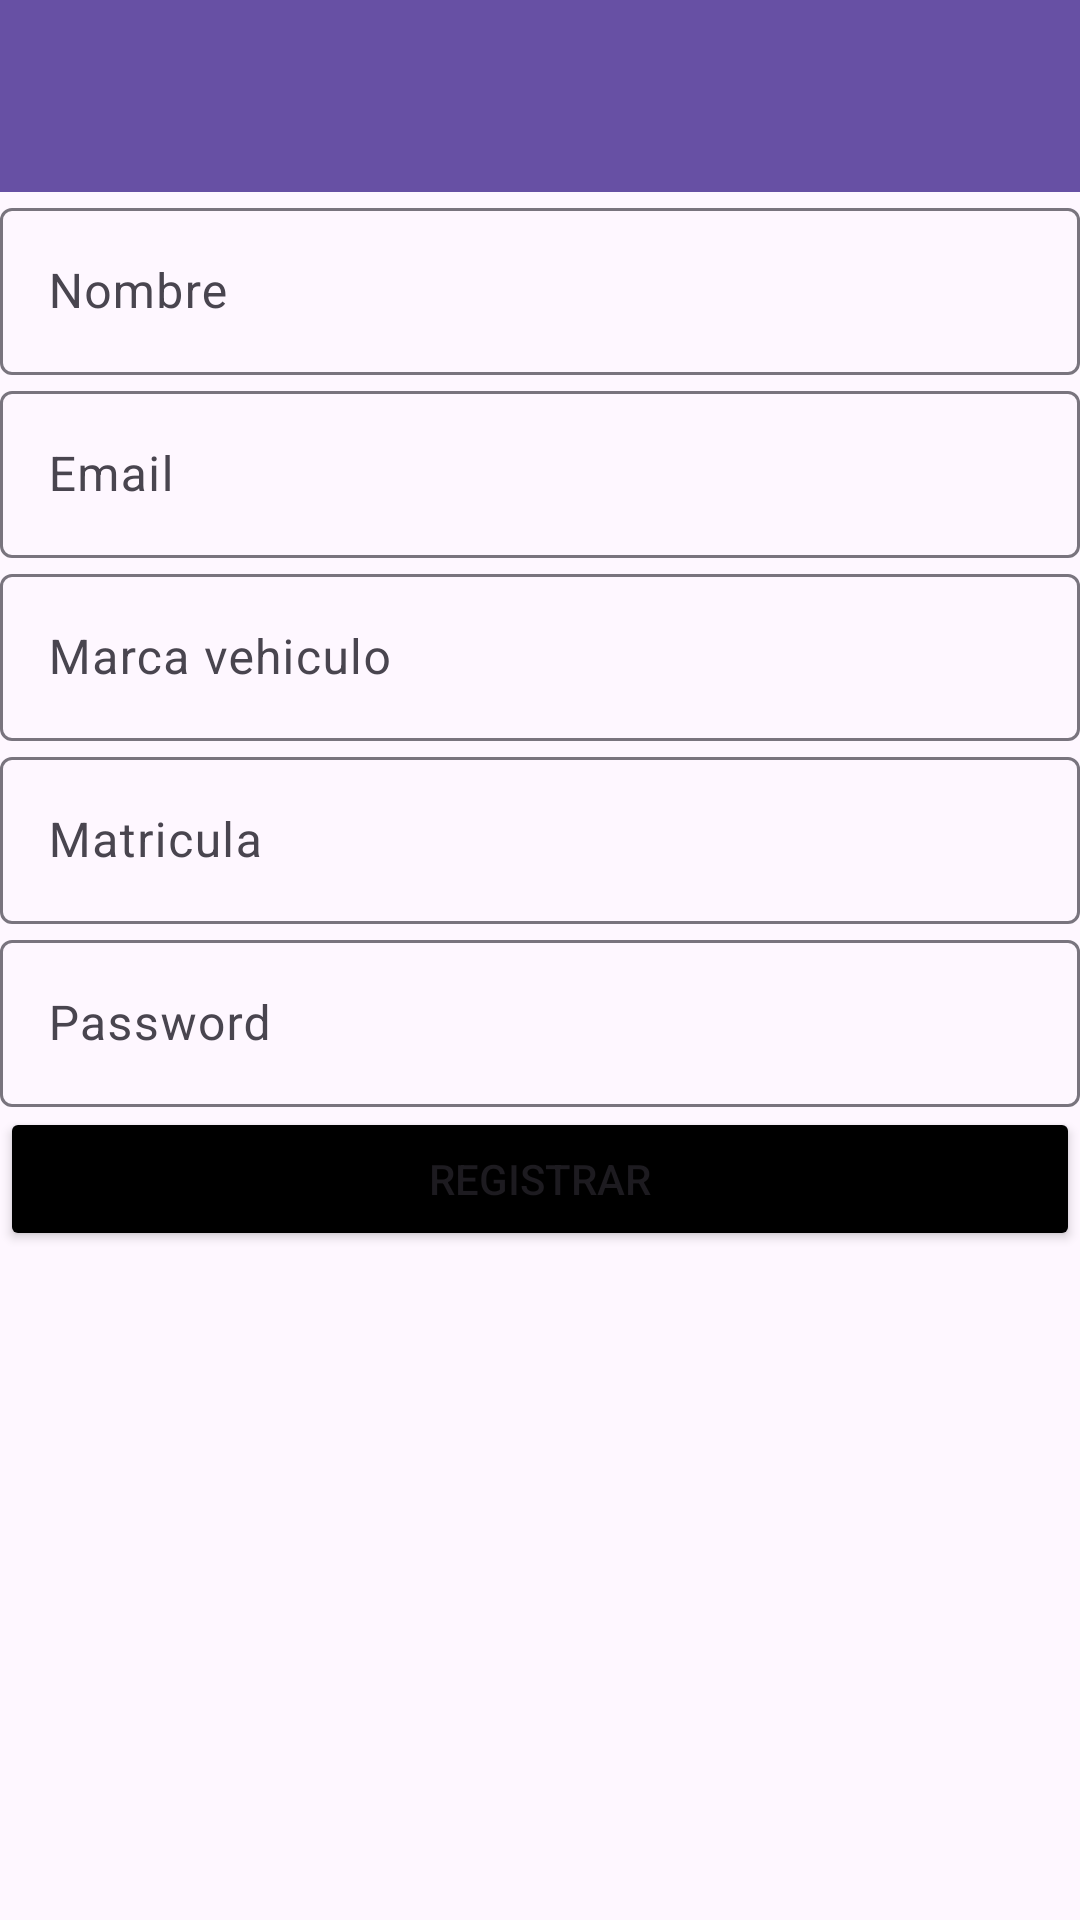

Here is an Android app screen rendered from its layout file. Give the layout XML and the strings, colors and styles it references.
<!-- AndroidManifest.xml: application theme Theme.BuscadorTaxis -->
<!-- res/layout/activity_register_conductor.xml -->
<?xml version="1.0" encoding="utf-8"?>
<androidx.coordinatorlayout.widget.CoordinatorLayout xmlns:android="http://schemas.android.com/apk/res/android"
    xmlns:app="http://schemas.android.com/apk/res-auto"
    xmlns:tools="http://schemas.android.com/tools"
    android:layout_width="match_parent"
    android:layout_height="match_parent"
    android:fitsSystemWindows="true"
    tools:context=".RegisterConductor">

    <include layout="@layout/toolbar"/>

    <LinearLayout
        android:layout_width="match_parent"
        android:layout_height="match_parent"
        android:orientation="vertical"
        app:layout_behavior="com.google.android.material.appbar.AppBarLayout$ScrollingViewBehavior"
        android:layout_marginTop="?attr/actionBarSize">

        <com.google.android.material.textfield.TextInputLayout
            android:layout_width="match_parent"
            android:layout_height="wrap_content">

            <com.google.android.material.textfield.TextInputEditText
                android:id="@+id/textInputName"
                android:layout_width="match_parent"
                android:layout_height="wrap_content"
                android:hint="Nombre"
                android:inputType="text">



            </com.google.android.material.textfield.TextInputEditText>
        </com.google.android.material.textfield.TextInputLayout>

        <com.google.android.material.textfield.TextInputLayout
            android:layout_width="match_parent"
            android:layout_height="wrap_content">

            <com.google.android.material.textfield.TextInputEditText
                android:id="@+id/textInputEmail"
                android:layout_width="match_parent"
                android:layout_height="wrap_content"
                android:hint="Email"
                android:inputType="textEmailAddress">



            </com.google.android.material.textfield.TextInputEditText>
        </com.google.android.material.textfield.TextInputLayout>

        <com.google.android.material.textfield.TextInputLayout
            android:layout_width="match_parent"
            android:layout_height="wrap_content">

            <com.google.android.material.textfield.TextInputEditText
                android:id="@+id/textInputMarcaVehiculo"
                android:layout_width="match_parent"
                android:layout_height="wrap_content"
                android:hint="Marca vehiculo"
                android:inputType="textEmailAddress">



            </com.google.android.material.textfield.TextInputEditText>
        </com.google.android.material.textfield.TextInputLayout>

        <com.google.android.material.textfield.TextInputLayout
            android:layout_width="match_parent"
            android:layout_height="wrap_content">

            <com.google.android.material.textfield.TextInputEditText
                android:id="@+id/textInputMatriculaVehiculo"
                android:layout_width="match_parent"
                android:layout_height="wrap_content"
                android:hint="Matricula"
                android:inputType="textEmailAddress">



            </com.google.android.material.textfield.TextInputEditText>
        </com.google.android.material.textfield.TextInputLayout>

        <com.google.android.material.textfield.TextInputLayout
            android:layout_width="match_parent"
            android:layout_height="wrap_content">

            <com.google.android.material.textfield.TextInputEditText
                android:id="@+id/textInputPassword"
                android:layout_width="match_parent"
                android:layout_height="wrap_content"
                android:hint="Password"
                android:inputType="textPassword">



            </com.google.android.material.textfield.TextInputEditText>
        </com.google.android.material.textfield.TextInputLayout>

        <Button
            android:id="@+id/btnRegister"
            android:layout_width="match_parent"
            android:layout_height="wrap_content"
            android:text="Registrar"
            android:backgroundTint="@color/black"></Button>

    </LinearLayout>



</androidx.coordinatorlayout.widget.CoordinatorLayout>
<!-- res/layout/toolbar.xml (included above) -->
<?xml version="1.0" encoding="utf-8"?>
<androidx.appcompat.widget.Toolbar
    xmlns:android="http://schemas.android.com/apk/res/android"
    android:id="@+id/toolbar"
    android:layout_width="match_parent"
    android:layout_height="wrap_content"
    android:background="?attr/colorPrimary"
    android:elevation="4dp"
    android:theme="@style/ThemeOverlay.AppCompat.ActionBar"
    android:backgroundTint="@color/quantum_grey"/>
<!-- resources referenced by this layout -->
<resources>
  <color name="black">#FF000000</color>
  <style name="Theme.BuscadorTaxis" parent="Base.Theme.BuscadorTaxis" />
  <style name="Base.Theme.BuscadorTaxis" parent="Theme.Material3.DayNight.NoActionBar">
          
          
      </style>
</resources>
